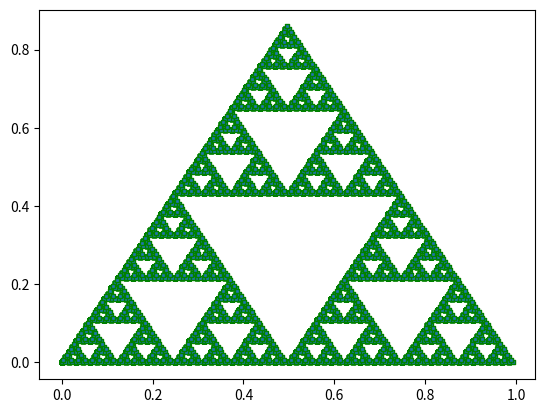

Write Python code to recreate this figure.
# importing necessary modules
import matplotlib.pyplot as plt
from random import randint
import numpy as np


class IFS:

    def __init__(self, coeffs):
        self.coeffs = coeffs
        self.data = np.array([[0, 0]])
        self.T = self.create_funcs()
        # print(self.data)

    def create_funcs(self):
        T = []
        for c in self.coeffs:
            t = np.array(c[:4]).reshape(2, 2)
            h = np.array(c[4:])
            T.append((t, h))

        return T

    def create_attractor(self, n_iter):
        for n in range(n_iter):
            for point in self.data:
                for t in self.T:
                    self.data = np.vstack((
                        self.data,
                        point.dot(t[0]) + t[1],
                    ))
        self.data = self.data.T


n_iter = 7
C = [
    (0.5, 0, 0, 0.5, 0, 0),
    (0.5, 0, 0, 0.5, 0.5, 0),
    (0.5, 0, 0, 0.5, 0.25, 0.433),
]
ifs = IFS(C)
ifs.create_attractor(n_iter)
plt.scatter(ifs.data[0], ifs.data[1], s = 50 / n_iter, edgecolor ='green', marker='s')
plt.show()